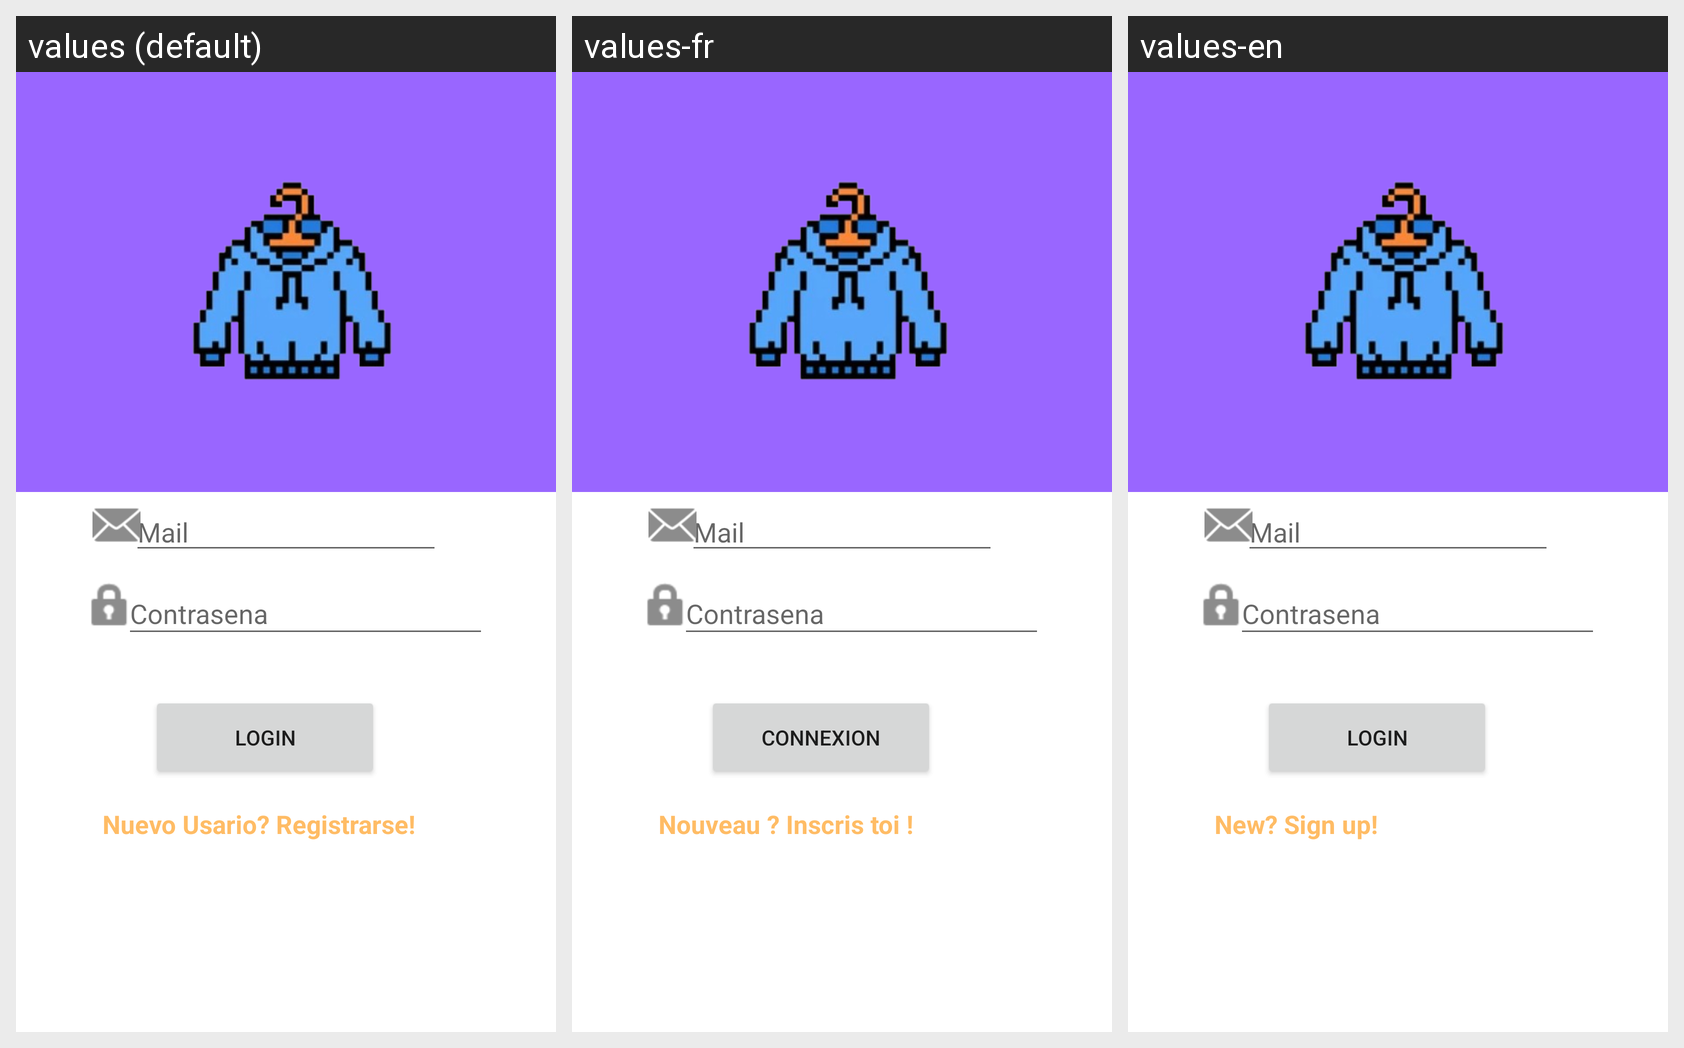

Translations of the strings shown on this Android screen, per locale in the grid:
Android screen res/layout/activity_main.xml rendered under 3 locales, left to right: values (default), values-fr, values-en. Device: Nexus 5 (rendered at 1080×1920; each locale shown at half size, 540×960, under a caption strip naming it); theme Theme.Proyecto.
Strings drawn on this screen, with the default value and each locale's value (text and hints the layout hard-codes, and strings that could not be matched under every locale, appear in the picture but are not listed):

Button
  values: LOGIN
  values-fr: CONNEXION
  values-en: LOGIN

Registrarse
  values: Nuevo Usario? Registrarse!
  values-fr: Nouveau ? Inscris toi !
  values-en: New? Sign up!
